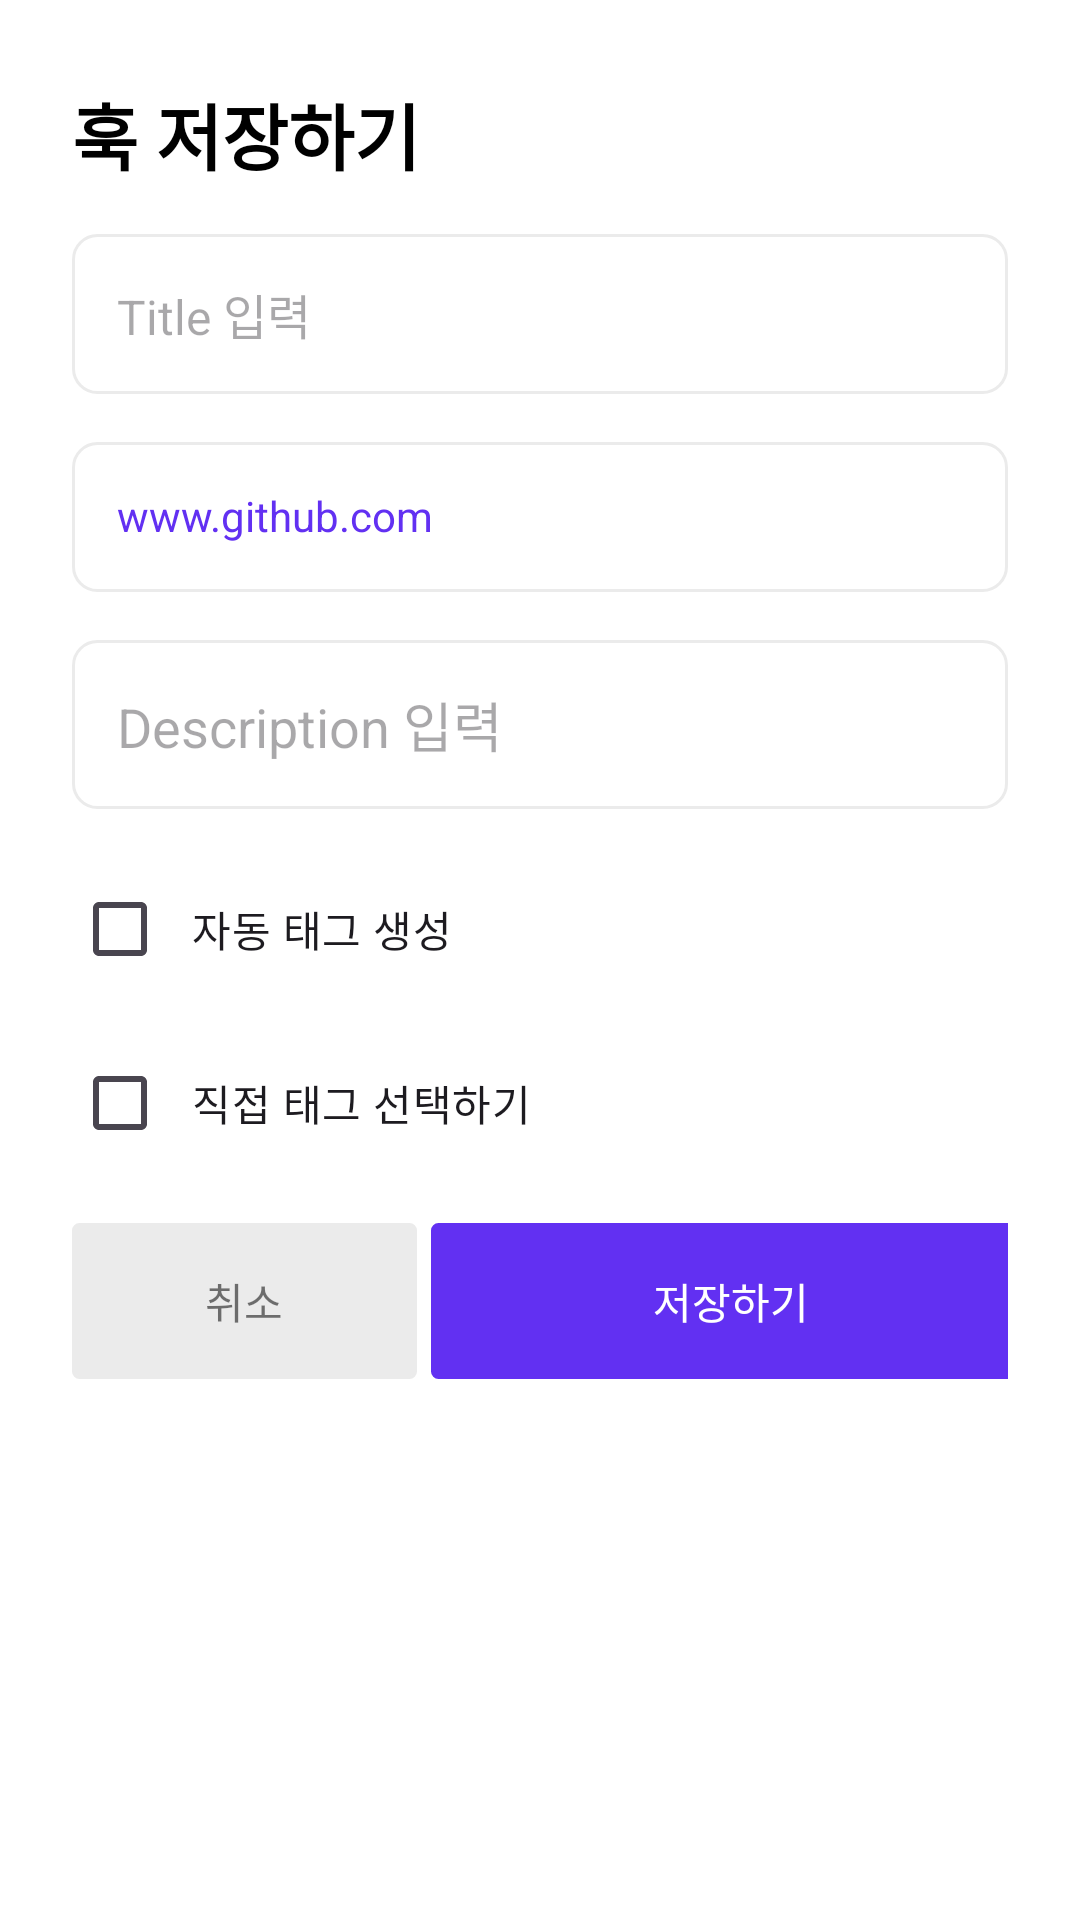

Android layout source for this screen:
<!-- AndroidManifest.xml: application theme Theme.Hook -->
<!-- res/layout/activity_url_handling.xml -->
<?xml version="1.0" encoding="utf-8"?>
<androidx.constraintlayout.widget.ConstraintLayout xmlns:android="http://schemas.android.com/apk/res/android"
    xmlns:app="http://schemas.android.com/apk/res-auto"
    android:id="@+id/edit_layout"
    android:layout_width="375dp"
    android:layout_height="wrap_content"
    android:background="@drawable/button_border"
    android:backgroundTint="@color/white"
    android:padding="24dp">


    <TextView
        android:id="@+id/tv_bookmark"
        android:layout_width="wrap_content"
        android:layout_height="wrap_content"
        android:layout_marginTop="3dp"
        android:text="훅 저장하기"
        android:textColor="@color/black"
        android:textSize="24sp"
        android:textStyle="bold"
        app:layout_constraintStart_toStartOf="parent"
        app:layout_constraintTop_toTopOf="parent" />


    <EditText
        android:inputType="text"
        android:id="@+id/editTextTitle"
        android:layout_width="0dp"
        android:layout_height="wrap_content"
        android:layout_marginTop="16dp"
        android:background="@drawable/textview_detail_border"
        android:hint="Title 입력"
        android:padding="15dp"
        android:textSize="16dp"
        android:theme="@style/MyCheckBox"
        app:layout_constraintEnd_toEndOf="parent"
        app:layout_constraintStart_toStartOf="parent"
        app:layout_constraintTop_toBottomOf="@id/tv_bookmark" />

    <TextView
        android:id="@+id/editTextUrl"
        android:layout_width="0dp"
        android:layout_height="50dp"
        android:layout_marginTop="16dp"
        android:background="@drawable/textview_detail_border"
        android:hint="URL 링크"
        android:padding="15dp"
        android:text="www.github.com"
        android:textColor="@color/purple"
        android:theme="@style/MyCheckBox"
        app:layout_constraintEnd_toEndOf="parent"
        app:layout_constraintStart_toStartOf="parent"
        app:layout_constraintTop_toBottomOf="@+id/editTextTitle" />


    <EditText
        android:id="@+id/editTextDescription"
        android:layout_width="0dp"
        android:layout_height="wrap_content"
        android:layout_marginTop="16dp"
        android:background="@drawable/textview_detail_border"
        android:hint="Description 입력"
        android:padding="15dp"
        android:theme="@style/MyCheckBox"
        app:layout_constraintEnd_toEndOf="parent"
        app:layout_constraintStart_toStartOf="parent"
        app:layout_constraintTop_toBottomOf="@id/editTextUrl" />

    <CheckBox
        android:id="@+id/checkboxExpand"
        android:layout_width="wrap_content"
        android:layout_height="wrap_content"
        android:layout_marginTop="10dp"
        android:background="@color/white"
        android:padding="8dp"
        android:text="직접 태그 선택하기"
        android:theme="@style/MyCheckBox"
        app:layout_constraintStart_toStartOf="parent"
        app:layout_constraintTop_toBottomOf="@+id/checkBoxAutoTag" />

    <CheckBox
        android:id="@+id/checkBoxAutoTag"
        android:layout_width="wrap_content"
        android:layout_height="wrap_content"
        android:layout_marginTop="16dp"
        android:background="@color/white"
        android:padding="8dp"
        android:text="자동 태그 생성"
        android:theme="@style/MyCheckBox"
        app:layout_constraintStart_toStartOf="parent"
        app:layout_constraintTop_toBottomOf="@+id/editTextDescription" />

    <TextView
        android:id="@+id/tv_tag"
        android:layout_width="0dp"
        android:layout_height="wrap_content"
        android:layout_marginTop="16dp"
        android:background="@drawable/textview_detail_border"
        android:hint="#"
        android:padding="15dp"
        android:theme="@style/MyCheckBox"
        android:visibility="gone"
        app:layout_constraintEnd_toEndOf="parent"
        app:layout_constraintStart_toStartOf="parent"
        app:layout_constraintTop_toBottomOf="@id/checkboxExpand" />


    <TextView
        android:id="@+id/btn_cancel"
        android:layout_width="115dp"
        android:layout_height="52dp"
        android:layout_marginTop="16dp"
        android:layout_marginEnd="8dp"
        android:background="@drawable/button_border"
        android:backgroundTint="@color/gray_100"
        android:gravity="center"
        android:text="취소"
        app:layout_constraintStart_toStartOf="parent"
        app:layout_constraintTop_toBottomOf="@id/tv_tag" />

    <TextView
        android:id="@+id/btn_create"
        android:layout_width="200dp"
        android:layout_height="52dp"
        android:layout_marginStart="12dp"
        android:background="@drawable/button_border"
        android:backgroundTint="@color/purple"
        android:gravity="center"
        android:text="저장하기"
        android:textColor="@color/white"
        app:layout_constraintEnd_toEndOf="parent"
        app:layout_constraintStart_toEndOf="@id/btn_cancel"
        app:layout_constraintTop_toTopOf="@id/btn_cancel" />


</androidx.constraintlayout.widget.ConstraintLayout>
<!-- resources referenced by this layout -->
<resources>
  <color name="black">#FF000000</color>
  <color name="gray_100">#EBEBEB</color>
  <color name="purple">#6230F2</color>
  <color name="white">#FFFFFFFF</color>
  <!-- drawable button_border (drawable) -->
  <?xml version="1.0" encoding="utf-8"?>
  <layer-list xmlns:android="http://schemas.android.com/apk/res/android">
  
      <item>
          <shape android:shape="rectangle">
              <stroke
                  android:width="1dp"
                  android:color="@color/gray_100" />
              <solid android:color="#FFFFFFFF" />
              <corners android:radius="2dp" />
          </shape>
      </item>
  </layer-list>
  <!-- drawable textview_detail_border (drawable) -->
  <?xml version="1.0" encoding="utf-8"?>
  <layer-list xmlns:android="http://schemas.android.com/apk/res/android">
  
      <item>
          <shape android:shape="rectangle">
              <stroke
                  android:width="1dp"
                  android:color="@color/gray_100" />
              <solid android:color="#FFFFFFFF" />
              <corners android:radius="8dp" />
          </shape>
      </item>
  </layer-list>
  <style name="MyCheckBox" parent="Theme.Material3.Light">
          <item name="colorControlActivated">@color/purple</item>
          <item name="colorPrimary">@color/purple</item>
      </style>
  <style name="Theme.Hook" parent="Base.Theme.Hook" />
  <style name="Base.Theme.Hook" parent="Theme.MaterialComponents.Light">
          <item name="fontFamily">@font/notosan_r</item>
          <item name="windowNoTitle">true</item>
          <item name="android:windowLightStatusBar">false</item>
          <item name="android:statusBarColor">@color/gray_300</item>
          <item name="colorAccent">@color/purple</item>
      </style>
  <color name="gray_300">#8E8D93</color>
</resources>
